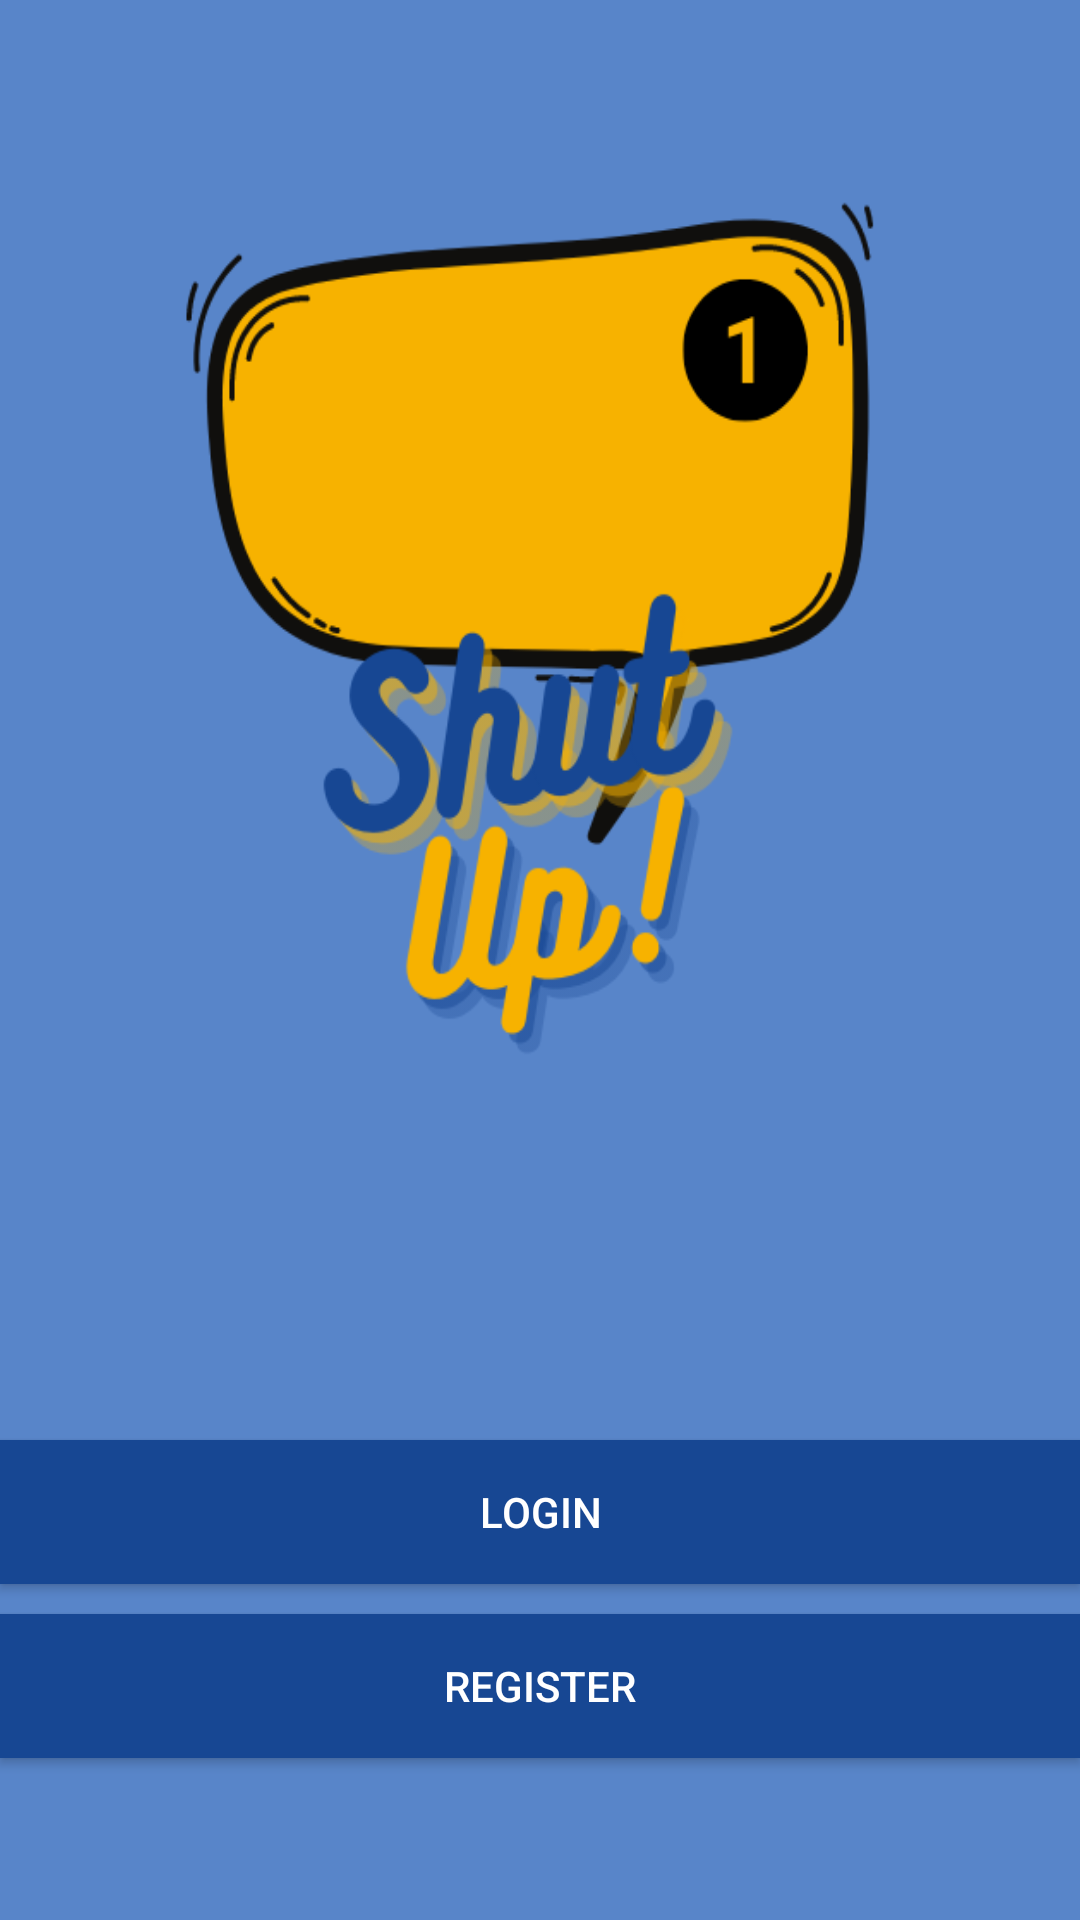

The Android layout XML behind this screen, and the referenced resources:
<!-- AndroidManifest.xml: application theme AppTheme -->
<!-- res/layout/activity_start.xml -->
<?xml version="1.0" encoding="utf-8"?>
<LinearLayout xmlns:android="http://schemas.android.com/apk/res/android"
    xmlns:app="http://schemas.android.com/apk/res-auto"
    xmlns:tools="http://schemas.android.com/tools"
    android:layout_width="match_parent"
    android:gravity="center"
    android:orientation="vertical"
    android:background="@color/colorAccent"
    android:layout_height="match_parent"
    tools:context="com.pd.shutup.StartActivity">

    <ImageView
        android:layout_width="286dp"
        android:layout_height="326dp"
        android:background="@drawable/shut"/>


    <Button
        android:layout_width="match_parent"
        android:layout_height="wrap_content"
        android:layout_marginTop="100dp"
        android:id="@+id/login"
        android:background="@color/colorPrimaryDark"
        android:textColor="#fff"
        android:text="login"/>
    <Button
        android:layout_width="match_parent"
        android:layout_height="wrap_content"
        android:background="@color/colorPrimaryDark"
        android:textColor="#fff"
        android:layout_marginTop="10dp"
        android:id="@+id/register"
        android:text="register"/>

</LinearLayout>
<!-- resources referenced by this layout -->
<resources>
  <color name="colorAccent">#5885c9</color>
  <color name="colorPrimaryDark">#174793</color>
  <!-- drawable shut: png bitmap (drawable, 48376 bytes) -->
  <style name="AppTheme" parent="Theme.AppCompat.Light.NoActionBar">
  
          <item name="colorPrimary">@color/colorPrimary</item>
          <item name="colorPrimaryDark">@color/colorPrimaryDark</item>
          <item name="colorAccent">@color/colorAccent</item>
      </style>
  <color name="colorPrimary">#f7b200</color>
</resources>
